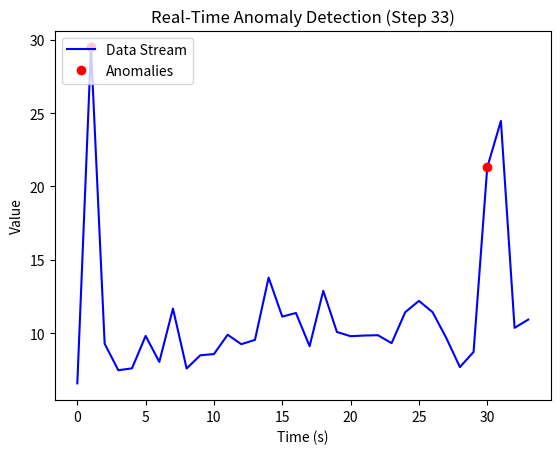

Recreate this plot in Python.
import numpy as np
import matplotlib.pyplot as plt
from collections import deque
import time

# Anomaly Detection Class using Exponentially Weighted Moving Average (EWMA) and Z-Score
class AnomalyDetector:
    def __init__(self, alpha=0.1, z_threshold=2):
        """
        Initializes the anomaly detector using EWMA and Z-score.

        Parameters:
        - alpha: Smoothing factor for EWMA (0 < alpha < 1). A lower value gives more weight to recent data.
        - z_threshold: Z-Score threshold for detecting anomalies. A higher value reduces false positives.
        """
        self.alpha = alpha  # EWMA smoothing factor
        self.z_threshold = z_threshold  # Z-Score anomaly threshold
        self.ewma = None  # Initial EWMA value is None (not calculated)
        self.variance = 0  # Initial variance for Z-score calculation
        self.n = 0  # Number of processed data points

    def detect(self, new_value):
        """
        Detects if the new value is an anomaly based on EWMA and Z-score.
        
        Parameters:
        - new_value: The incoming data point from the stream.

        Returns:
        - bool: True if the value is an anomaly, False otherwise.
        """
        # Initialize EWMA and variance on the first data point
        if self.ewma is None:
            self.ewma = new_value
            self.variance = 0
            self.n = 1
            return False  # First point cannot be an anomaly
        
        # Update EWMA and variance incrementally
        self.ewma = self.alpha * new_value + (1 - self.alpha) * self.ewma
        self.variance = self.alpha * (new_value - self.ewma) ** 2 + (1 - self.alpha) * self.variance
        std_dev = np.sqrt(self.variance)  # Calculate standard deviation
        
        # Calculate Z-Score; avoid division by zero
        z_score = abs(new_value - self.ewma) / std_dev if std_dev != 0 else 0
        
        # Detect anomaly based on Z-Score threshold
        is_anomaly = z_score > self.z_threshold
        
        # Print anomaly details if detected
        if is_anomaly:
            print(f"Anomaly detected: {new_value:.2f} (z_score: {z_score:.2f}, ewma: {self.ewma:.2f}, std_dev: {std_dev:.2f})")

        self.n += 1  # Increment the number of processed data points
        
        return is_anomaly

# Data Stream Simulation Function
def simulate_data_stream(duration=60, interval=0.5):
    """
    Simulates a continuous data stream with realistic patterns and noise.
    
    Parameters:
    - duration: Total time (in seconds) for the stream.
    - interval: Time interval between data points (in seconds).
    
    Yields:
    - Floating-point data points representing the simulated stream.
    """
    start_time = 0
    base_value = 10  # Base level for the data
    trend = 0.05  # Slow upward trend
    noise_level = 2  # Noise level for random fluctuations

    while start_time < duration:
        # Simulate realistic data with trend and noise
        time_component = base_value + trend * start_time
        noise = np.random.normal(0, noise_level)
        data_point = time_component + noise
        
        # Introduce anomalies at specific intervals
        if int(start_time) % 15 == 0 and start_time > 0:  # Every 15 seconds
            data_point += np.random.normal(15, 3)  # Significant spike anomaly
            
        yield data_point
        time.sleep(interval)
        start_time += interval

# Real-Time Visualization and Anomaly Detection
def real_time_anomaly_detection(duration=60, interval=0.5, window_size=100):
    """
    Real-time anomaly detection and visualization tool for a streaming data source.
    
    Parameters:
    - duration: Total duration for the simulation.
    - interval: Time interval between data points.
    - window_size: Number of data points to display in the plot at any time.
    """
    plt.ion()  # Enable interactive mode for real-time plotting
    fig, ax = plt.subplots()
    data_points = deque(maxlen=window_size)  # Holds last 'window_size' data points
    anomaly_points = deque(maxlen=window_size)  # Holds anomalies
    
    # Initialize the anomaly detector with defined parameters
    detector = AnomalyDetector(alpha=0.1, z_threshold=2.5)  # Adjusted parameters
    data_stream = simulate_data_stream(duration, interval)
    
    # Process each data point from the stream
    for i, data_point in enumerate(data_stream):
        # Ensure data_point is a valid number
        if not isinstance(data_point, (int, float)):
            print(f"Invalid data point: {data_point}. Skipping.")
            continue
        
        is_anomaly = detector.detect(data_point)  # Detect if the data point is an anomaly
        
        # Add the data point to the deque and mark anomaly if detected
        data_points.append(data_point)
        anomaly_points.append(data_point if is_anomaly else np.nan)
        
        # Clear and re-plot data and anomalies
        ax.clear()
        ax.plot(data_points, label="Data Stream", color='blue')
        ax.plot(anomaly_points, 'ro', label="Anomalies")
        ax.set_title(f"Real-Time Anomaly Detection (Step {i})")
        ax.set_xlabel("Time (s)")
        ax.set_ylabel("Value")
        ax.legend(loc="upper left")
        plt.pause(0.01)  # Adjust this for faster/slower plotting
    
    plt.ioff()  # Disable interactive mode
    plt.show()  # Show the final plot

# Example: Run the simulation for 60 seconds with 0.5-second intervals
if __name__ == "__main__":
    try:
        real_time_anomaly_detection(duration=60, interval=0.5)
    except Exception as e:
        print(f"An error occurred: {e}")
